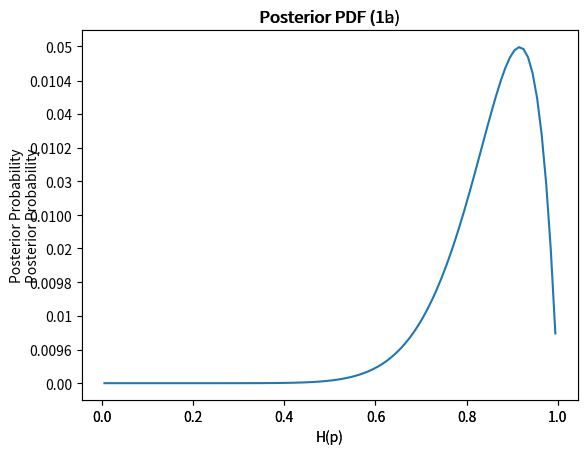

Write Python code to recreate this figure.
import matplotlib.pyplot as plt

# Example 1
Hp = [round(x/100-0.005,3) for x in range(1,101)]
h = 0 # number of successes
n = 0 # number of trials
La = [0]*100
i = 0

for p in Hp:
    La[i] = (p**h)*((1-p)**(n-h)) # we can ignore the binomial coef
    i += 1

postPDFa = [l/sum(La) for l in La] # uniform priors
MAPa = [Hp[postPDFa.index(max(postPDFa))],max(postPDFa)]

plt.axes(title='Posterior PDF (1a)',xlabel='H(p)',ylabel='Posterior Probability')
plt.plot(Hp,postPDFa)
sorted_a = sorted(postPDFa,reverse=True)
x = 0
idx = [None]*100
i = 0

while x < 0.95:
    x = x + sorted_a[i]
    idx[i] = postPDFa.index(sorted_a[i])
    i += 1

idx = [x for x in idx if x is not None]
range_a = [Hp[min(idx)], Hp[max(idx)]] # this is the 95% confidence interval


# Example 2
h = 11
n = 12
Lb = [0]*100
i = 0

for p in Hp:
    Lb[i] = (p**h)*((1-p)**(n-h)) # we can ignore the binomial coef
    i += 1

postPDFb = [l/sum(Lb) for l in Lb] # uniform priors
MAPb = [Hp[postPDFb.index(max(postPDFb))],max(postPDFb)]

plt.axes(title='Posterior PDF (1b)',xlabel='H(p)',ylabel='Posterior Probability')
plt.plot(Hp,postPDFb)
sorted_b = sorted(postPDFb,reverse=True)
x = 0
idx = [None]*100
i = 0

while x < 0.95:
    x = x + sorted_b[i]
    idx[i] = postPDFb.index(sorted_b[i])
    i += 1

idx = [x for x in idx if x is not None]
range_b = [Hp[min(idx)], Hp[max(idx)]] # this is the 95% confidence interval
